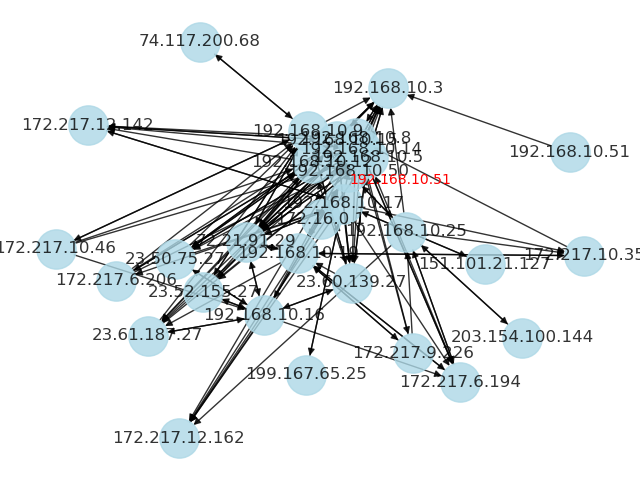

Values plotted in this chart, from the file beside it:
, Flow ID, Source IP, Source Port, Destination IP, Destination Port, Protocol, Timestamp, Flow Duration, Total Fwd Packets, Total Backward Packets, Total Length of Fwd Packets, Total Length of Bwd Packets, Fwd Packet Length Max, Fwd Packet Length Min, Fwd Packet Length Mean, Fwd Packet Length Std, Bwd Packet Length Max, Bwd Packet Length Min, Bwd Packet Length Mean, Bwd Packet Length Std, Flow Bytes/s, Flow Packets/s, Flow IAT Mean
216449, 172.16.0.1-192.168.10.50-53302-563-6, 172.16.0.1, 53302, 192.168.10.50, 563, 6, 7/7/2017 2:55, 44, 1, 1, 0, 6, 0, 0, 0.0, 0.0, 6, 6, 6.0, 0.0, 136364, 45455, 44.0
231104, 192.168.10.3-192.168.10.14-53-62418-17, 192.168.10.14, 62418, 192.168.10.3, 53, 17, 7/7/2017 2:56, 25132, 2, 2, 72, 328, 36, 36, 36.0, 0.0, 164, 164, 164.0, 0.0, 15916, 159.2, 8377
23172, 192.168.10.3-192.168.10.19-53-46296-17, 192.168.10.19, 46296, 192.168.10.3, 53, 17, 7/7/2017 1:36, 79125, 2, 2, 78, 214, 39, 39, 39.0, 0.0, 107, 107, 107.0, 0.0, 3690, 50.55, 26375
140702, 172.16.0.1-192.168.10.50-37255-1199-6, 172.16.0.1, 37255, 192.168.10.50, 1199, 6, 7/7/2017 2:52, 55, 1, 1, 2, 6, 2, 2, 2.0, 0.0, 6, 6, 6.0, 0.0, 145455, 36364, 55.0
84586, 192.168.10.9-72.21.91.29-8327-80-6, 192.168.10.9, 8327, 72.21.91.29, 80, 6, 7/7/2017 2:48, 5071701, 3, 1, 12, 0, 6, 0, 4.0, 3.464, 0, 0, 0.0, 0.0, 2.366, 0.7887, 1690567
42346, 192.168.10.3-192.168.10.17-53-49634-17, 192.168.10.17, 49634, 192.168.10.3, 53, 17, 7/7/2017 1:59, 49635, 2, 2, 76, 108, 38, 38, 38.0, 0.0, 54, 54, 54.0, 0.0, 3707, 80.59, 16545
240921, 192.168.10.14-72.21.91.29-57544-80-6, 192.168.10.14, 57544, 72.21.91.29, 80, 6, 7/7/2017 3:07, 5193039, 3, 1, 12, 0, 6, 0, 4.0, 3.464, 0, 0, 0.0, 0.0, 2.311, 0.7703, 1731013
117824, 172.16.0.1-192.168.10.50-59328-2065-6, 172.16.0.1, 59328, 192.168.10.50, 2065, 6, 7/7/2017 2:52, 45, 1, 1, 2, 6, 2, 2, 2.0, 0.0, 6, 6, 6.0, 0.0, 177778, 44444, 45.0
249678, 172.16.0.1-192.168.10.50-49025-3809-6, 172.16.0.1, 49025, 192.168.10.50, 3809, 6, 7/7/2017 3:09, 92, 1, 1, 2, 6, 2, 2, 2.0, 0.0, 6, 6, 6.0, 0.0, 86957, 21739, 92.0
183023, 172.16.0.1-192.168.10.50-43566-3801-6, 172.16.0.1, 43566, 192.168.10.50, 3801, 6, 7/7/2017 2:54, 27, 1, 1, 0, 6, 0, 0, 0.0, 0.0, 6, 6, 6.0, 0.0, 222222, 74074, 27.0
91420, 172.16.0.1-192.168.10.50-55191-5901-6, 172.16.0.1, 55191, 192.168.10.50, 5901, 6, 7/7/2017 2:51, 75, 1, 1, 2, 6, 2, 2, 2.0, 0.0, 6, 6, 6.0, 0.0, 106667, 26667, 75.0
220036, 172.16.0.1-192.168.10.50-42096-4899-6, 172.16.0.1, 42096, 192.168.10.50, 4899, 6, 7/7/2017 2:55, 4, 1, 1, 0, 6, 0, 0, 0.0, 0.0, 6, 6, 6.0, 0.0, 1500000, 500000, 4.0
151472, 172.16.0.1-192.168.10.50-36438-8100-6, 172.16.0.1, 36438, 192.168.10.50, 8100, 6, 7/7/2017 2:54, 43, 1, 1, 0, 6, 0, 0, 0.0, 0.0, 6, 6, 6.0, 0.0, 139535, 46512, 43.0
108185, 172.16.0.1-192.168.10.50-64231-1043-6, 172.16.0.1, 64231, 192.168.10.50, 1043, 6, 7/7/2017 2:52, 45, 1, 1, 2, 6, 2, 2, 2.0, 0.0, 6, 6, 6.0, 0.0, 177778, 44444, 45.0
187085, 172.16.0.1-192.168.10.50-42828-8022-6, 172.16.0.1, 42828, 192.168.10.50, 8022, 6, 7/7/2017 2:55, 74, 1, 1, 0, 6, 0, 0, 0.0, 0.0, 6, 6, 6.0, 0.0, 81081, 27027, 74.0
17855, 192.168.10.3-192.168.10.14-53-58456-17, 192.168.10.14, 58456, 192.168.10.3, 53, 17, 7/7/2017 1:34, 149, 2, 2, 62, 178, 31, 31, 31.0, 0.0, 89, 89, 89.0, 0.0, 1610738, 26846, 49.67
232220, 192.168.10.3-192.168.10.17-53-10523-17, 192.168.10.17, 10523, 192.168.10.3, 53, 17, 7/7/2017 2:57, 324, 2, 2, 60, 414, 30, 30, 30.0, 0.0, 207, 207, 207.0, 0.0, 1462963, 12346, 108.0
99028, 172.16.0.1-192.168.10.50-51546-648-6, 172.16.0.1, 51546, 192.168.10.50, 648, 6, 7/7/2017 2:52, 36, 1, 1, 2, 6, 2, 2, 2.0, 0.0, 6, 6, 6.0, 0.0, 222222, 55556, 36.0
179244, 172.16.0.1-192.168.10.50-46860-55055-6, 172.16.0.1, 46860, 192.168.10.50, 55055, 6, 7/7/2017 2:54, 11, 1, 1, 0, 6, 0, 0, 0.0, 0.0, 6, 6, 6.0, 0.0, 545455, 181818, 11.0
136417, 172.16.0.1-192.168.10.50-38709-10628-6, 172.16.0.1, 38709, 192.168.10.50, 10628, 6, 7/7/2017 2:52, 70, 1, 1, 2, 6, 2, 2, 2.0, 0.0, 6, 6, 6.0, 0.0, 114286, 28571, 70.0
47153, 192.168.10.3-192.168.10.15-53-56920-17, 192.168.10.15, 56920, 192.168.10.3, 53, 17, 7/7/2017 2:07, 175, 2, 2, 64, 120, 32, 32, 32.0, 0.0, 60, 60, 60.0, 0.0, 1051429, 22857, 58.33
118739, 172.16.0.1-192.168.10.50-63910-2196-6, 172.16.0.1, 63910, 192.168.10.50, 2196, 6, 7/7/2017 2:52, 4, 1, 1, 2, 6, 2, 2, 2.0, 0.0, 6, 6, 6.0, 0.0, 2000000, 500000, 4.0
176904, 172.16.0.1-192.168.10.50-51830-1417-6, 172.16.0.1, 51830, 192.168.10.50, 1417, 6, 7/7/2017 2:54, 55, 1, 1, 0, 6, 0, 0, 0.0, 0.0, 6, 6, 6.0, 0.0, 109091, 36364, 55.0
16446, 172.217.9.226-192.168.10.25-443-52667-6, 172.217.9.226, 443, 192.168.10.25, 52667, 6, 7/7/2017 1:34, 36184, 2, 1, 0, 0, 0, 0, 0.0, 0.0, 0, 0, 0.0, 0.0, 0.0, 82.91, 18092
226191, 172.16.0.1-192.168.10.50-36688-58080-6, 172.16.0.1, 36688, 192.168.10.50, 58080, 6, 7/7/2017 2:55, 43, 1, 1, 0, 6, 0, 0, 0.0, 0.0, 6, 6, 6.0, 0.0, 139535, 46512, 43.0
93829, 172.16.0.1-192.168.10.50-43109-6565-6, 172.16.0.1, 43109, 192.168.10.50, 6565, 6, 7/7/2017 2:51, 88, 1, 1, 2, 6, 2, 2, 2.0, 0.0, 6, 6, 6.0, 0.0, 90909, 22727, 88.0
156516, 172.16.0.1-192.168.10.50-43956-2013-6, 172.16.0.1, 43956, 192.168.10.50, 2013, 6, 7/7/2017 2:54, 53, 1, 1, 0, 6, 0, 0, 0.0, 0.0, 6, 6, 6.0, 0.0, 113208, 37736, 53.0
236239, 192.168.10.3-192.168.10.16-53-54948-17, 192.168.10.16, 54948, 192.168.10.3, 53, 17, 7/7/2017 3:01, 63177, 2, 2, 72, 544, 36, 36, 36.0, 0.0, 272, 272, 272.0, 0.0, 9750, 63.31, 21059
29298, 192.168.10.3-192.168.10.14-53-51648-17, 192.168.10.14, 51648, 192.168.10.3, 53, 17, 7/7/2017 1:42, 50053, 4, 2, 180, 172, 45, 45, 45.0, 0.0, 86, 86, 86.0, 0.0, 7033, 119.9, 10011
105611, 172.16.0.1-192.168.10.50-62393-11111-6, 172.16.0.1, 62393, 192.168.10.50, 11111, 6, 7/7/2017 2:52, 12, 1, 1, 2, 6, 2, 2, 2.0, 0.0, 6, 6, 6.0, 0.0, 666667, 166667, 12.0
85977, 192.168.10.3-192.168.10.14-53-59174-17, 192.168.10.14, 59174, 192.168.10.3, 53, 17, 7/7/2017 2:50, 63526, 4, 2, 132, 252, 33, 33, 33.0, 0.0, 126, 126, 126.0, 0.0, 6045, 94.45, 12705
175473, 172.16.0.1-192.168.10.50-49584-4004-6, 172.16.0.1, 49584, 192.168.10.50, 4004, 6, 7/7/2017 2:54, 49, 1, 1, 0, 6, 0, 0, 0.0, 0.0, 6, 6, 6.0, 0.0, 122449, 40816, 49.0
202124, 172.16.0.1-192.168.10.50-33966-1079-6, 172.16.0.1, 33966, 192.168.10.50, 1079, 6, 7/7/2017 2:55, 44, 1, 1, 0, 6, 0, 0, 0.0, 0.0, 6, 6, 6.0, 0.0, 136364, 45455, 44.0
218222, 172.16.0.1-192.168.10.50-50896-9900-6, 172.16.0.1, 50896, 192.168.10.50, 9900, 6, 7/7/2017 2:55, 38, 1, 1, 0, 6, 0, 0, 0.0, 0.0, 6, 6, 6.0, 0.0, 157895, 52632, 38.0
100685, 172.16.0.1-192.168.10.50-41653-3800-6, 172.16.0.1, 41653, 192.168.10.50, 3800, 6, 7/7/2017 2:52, 73, 1, 1, 2, 6, 2, 2, 2.0, 0.0, 6, 6, 6.0, 0.0, 109589, 27397, 73.0
28540, 192.168.10.3-192.168.10.50-53-29913-17, 192.168.10.50, 29913, 192.168.10.3, 53, 17, 7/7/2017 1:41, 168, 2, 2, 102, 224, 51, 51, 51.0, 0.0, 112, 112, 112.0, 0.0, 1940476, 23810, 56.0
248337, 172.16.0.1-192.168.10.50-64318-64623-6, 172.16.0.1, 64318, 192.168.10.50, 64623, 6, 7/7/2017 3:09, 44, 1, 1, 2, 6, 2, 2, 2.0, 0.0, 6, 6, 6.0, 0.0, 181818, 45455, 44.0
136666, 172.16.0.1-192.168.10.50-38709-4045-6, 172.16.0.1, 38709, 192.168.10.50, 4045, 6, 7/7/2017 2:52, 81, 1, 1, 2, 6, 2, 2, 2.0, 0.0, 6, 6, 6.0, 0.0, 98765, 24691, 81.0
193173, 172.16.0.1-192.168.10.50-51706-3001-6, 172.16.0.1, 51706, 192.168.10.50, 3001, 6, 7/7/2017 2:55, 62, 1, 1, 0, 6, 0, 0, 0.0, 0.0, 6, 6, 6.0, 0.0, 96774, 32258, 62.0
158812, 172.16.0.1-192.168.10.50-41132-3998-6, 172.16.0.1, 41132, 192.168.10.50, 3998, 6, 7/7/2017 2:54, 75, 1, 1, 0, 6, 0, 0, 0.0, 0.0, 6, 6, 6.0, 0.0, 80000, 26667, 75.0
139276, 172.16.0.1-192.168.10.50-55479-2366-6, 172.16.0.1, 55479, 192.168.10.50, 2366, 6, 7/7/2017 2:52, 44, 1, 1, 2, 6, 2, 2, 2.0, 0.0, 6, 6, 6.0, 0.0, 181818, 45455, 44.0
164280, 172.16.0.1-192.168.10.50-38370-1021-6, 172.16.0.1, 38370, 192.168.10.50, 1021, 6, 7/7/2017 2:54, 30, 1, 1, 0, 6, 0, 0, 0.0, 0.0, 6, 6, 6.0, 0.0, 200000, 66667, 30.0
187459, 172.16.0.1-192.168.10.50-54104-3880-6, 172.16.0.1, 54104, 192.168.10.50, 3880, 6, 7/7/2017 2:55, 47, 1, 1, 0, 6, 0, 0, 0.0, 0.0, 6, 6, 6.0, 0.0, 127660, 42553, 47.0
137087, 172.16.0.1-192.168.10.50-54966-648-6, 172.16.0.1, 54966, 192.168.10.50, 648, 6, 7/7/2017 2:52, 45, 1, 1, 2, 6, 2, 2, 2.0, 0.0, 6, 6, 6.0, 0.0, 177778, 44444, 45.0
176001, 172.16.0.1-192.168.10.50-57736-16992-6, 172.16.0.1, 57736, 192.168.10.50, 16992, 6, 7/7/2017 2:54, 49, 1, 1, 0, 6, 0, 0, 0.0, 0.0, 6, 6, 6.0, 0.0, 122449, 40816, 49.0
162081, 172.16.0.1-192.168.10.50-45122-1068-6, 172.16.0.1, 45122, 192.168.10.50, 1068, 6, 7/7/2017 2:54, 42, 1, 1, 0, 6, 0, 0, 0.0, 0.0, 6, 6, 6.0, 0.0, 142857, 47619, 42.0
158478, 172.16.0.1-192.168.10.50-53364-616-6, 172.16.0.1, 53364, 192.168.10.50, 616, 6, 7/7/2017 2:54, 46, 1, 1, 0, 6, 0, 0, 0.0, 0.0, 6, 6, 6.0, 0.0, 130435, 43478, 46.0
267739, 172.16.0.1-192.168.10.50-35609-1723-6, 172.16.0.1, 35609, 192.168.10.50, 1723, 6, 7/7/2017 3:22, 47, 1, 1, 2, 6, 2, 2, 2.0, 0.0, 6, 6, 6.0, 0.0, 170213, 42553, 47.0
137757, 172.16.0.1-192.168.10.50-54966-2049-6, 172.16.0.1, 54966, 192.168.10.50, 2049, 6, 7/7/2017 2:52, 11, 1, 1, 2, 6, 2, 2, 2.0, 0.0, 6, 6, 6.0, 0.0, 727273, 181818, 11.0
179199, 172.16.0.1-192.168.10.50-52372-1095-6, 172.16.0.1, 52372, 192.168.10.50, 1095, 6, 7/7/2017 2:54, 26, 1, 1, 0, 6, 0, 0, 0.0, 0.0, 6, 6, 6.0, 0.0, 230769, 76923, 26.0
221362, 172.16.0.1-192.168.10.50-52156-3851-6, 172.16.0.1, 52156, 192.168.10.50, 3851, 6, 7/7/2017 2:55, 55, 1, 1, 0, 6, 0, 0, 0.0, 0.0, 6, 6, 6.0, 0.0, 109091, 36364, 55.0
224956, 172.16.0.1-192.168.10.50-33924-2010-6, 172.16.0.1, 33924, 192.168.10.50, 2010, 6, 7/7/2017 2:55, 16, 1, 1, 0, 6, 0, 0, 0.0, 0.0, 6, 6, 6.0, 0.0, 375000, 125000, 16.0
189114, 172.16.0.1-192.168.10.50-34744-3517-6, 172.16.0.1, 34744, 192.168.10.50, 3517, 6, 7/7/2017 2:55, 63, 1, 1, 0, 6, 0, 0, 0.0, 0.0, 6, 6, 6.0, 0.0, 95238, 31746, 63.0
240608, 192.168.10.16-72.21.91.29-59984-80-6, 72.21.91.29, 80, 192.168.10.16, 59984, 6, 7/7/2017 3:07, 59, 1, 1, 0, 0, 0, 0, 0.0, 0.0, 0, 0, 0.0, 0.0, 0.0, 33898, 59.0
94225, 172.16.0.1-192.168.10.50-43109-13782-6, 172.16.0.1, 43109, 192.168.10.50, 13782, 6, 7/7/2017 2:51, 49, 1, 1, 2, 6, 2, 2, 2.0, 0.0, 6, 6, 6.0, 0.0, 163265, 40816, 49.0
190740, 172.16.0.1-192.168.10.50-41522-15742-6, 172.16.0.1, 41522, 192.168.10.50, 15742, 6, 7/7/2017 2:55, 48, 1, 1, 0, 6, 0, 0, 0.0, 0.0, 6, 6, 6.0, 0.0, 125000, 41667, 48.0
272137, 172.16.0.1-192.168.10.50-58056-987-6, 172.16.0.1, 58056, 192.168.10.50, 987, 6, 7/7/2017 3:22, 69, 1, 1, 2, 6, 2, 2, 2.0, 0.0, 6, 6, 6.0, 0.0, 115942, 28986, 69.0
168980, 172.16.0.1-192.168.10.50-37598-512-6, 172.16.0.1, 37598, 192.168.10.50, 512, 6, 7/7/2017 2:54, 63, 1, 1, 0, 6, 0, 0, 0.0, 0.0, 6, 6, 6.0, 0.0, 95238, 31746, 63.0
43549, 192.168.10.3-192.168.10.16-53-12400-17, 192.168.10.16, 12400, 192.168.10.3, 53, 17, 7/7/2017 2:00, 264, 2, 2, 84, 366, 42, 42, 42.0, 0.0, 183, 183, 183.0, 0.0, 1704545, 15152, 88.0
121629, 172.16.0.1-192.168.10.50-34110-1047-6, 172.16.0.1, 34110, 192.168.10.50, 1047, 6, 7/7/2017 2:52, 75, 1, 1, 2, 6, 2, 2, 2.0, 0.0, 6, 6, 6.0, 0.0, 106667, 26667, 75.0
... 6,940 more rows
